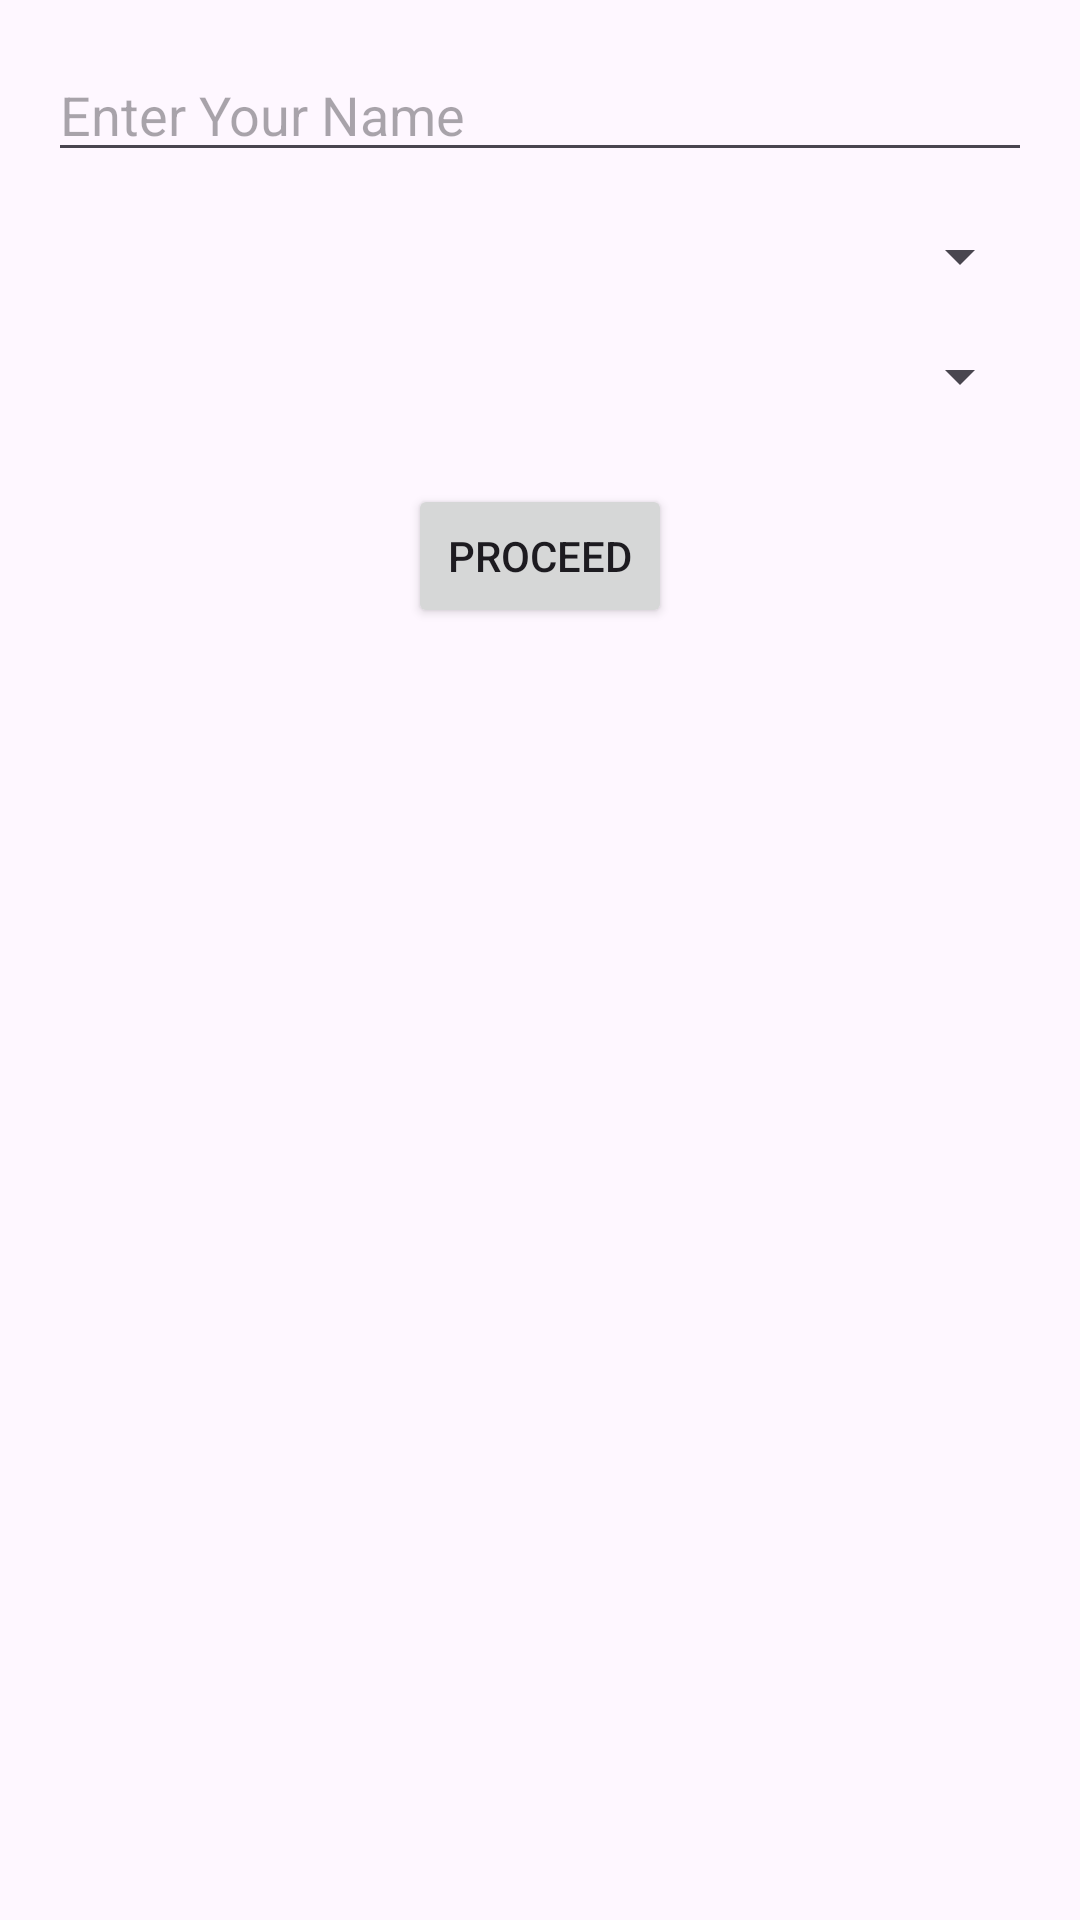

Android layout source for this screen:
<!-- AndroidManifest.xml: application theme Theme.FitnessAPp -->
<!-- res/layout/activity_main.xml -->
<RelativeLayout xmlns:android="http://schemas.android.com/apk/res/android"
    xmlns:tools="http://schemas.android.com/tools"
    android:layout_width="match_parent"
    android:layout_height="match_parent"
    tools:context=".MainActivity">

    <EditText
        android:id="@+id/editTextName"
        android:layout_width="match_parent"
        android:layout_height="wrap_content"
        android:layout_marginTop="16dp"
        android:layout_marginLeft="16dp"
        android:layout_marginRight="16dp"
        android:hint="Enter Your Name"/>

    <Spinner
        android:id="@+id/spinnerGender"
        android:layout_width="match_parent"
        android:layout_height="wrap_content"
        android:layout_below="@id/editTextName"
        android:layout_marginTop="16dp"
        android:layout_marginLeft="16dp"
        android:layout_marginRight="16dp"
        android:hint="Select Gender"/>

    <Spinner
        android:id="@+id/spinnerRequirement"
        android:layout_width="match_parent"
        android:layout_height="wrap_content"
        android:layout_below="@id/spinnerGender"
        android:layout_marginTop="16dp"
        android:layout_marginLeft="16dp"
        android:layout_marginRight="16dp"
        android:hint="Select Requirement"/>

    <Button
        android:id="@+id/btnProceed"
        android:layout_width="wrap_content"
        android:layout_height="wrap_content"
        android:layout_below="@id/spinnerRequirement"
        android:layout_marginTop="24dp"
        android:layout_centerHorizontal="true"
        android:text="Proceed"/>

</RelativeLayout>
<!-- resources referenced by this layout -->
<resources>
  <style name="Theme.FitnessAPp" parent="Base.Theme.FitnessAPp" />
  <style name="Base.Theme.FitnessAPp" parent="Theme.Material3.DayNight.NoActionBar">
          
          
      </style>
</resources>
